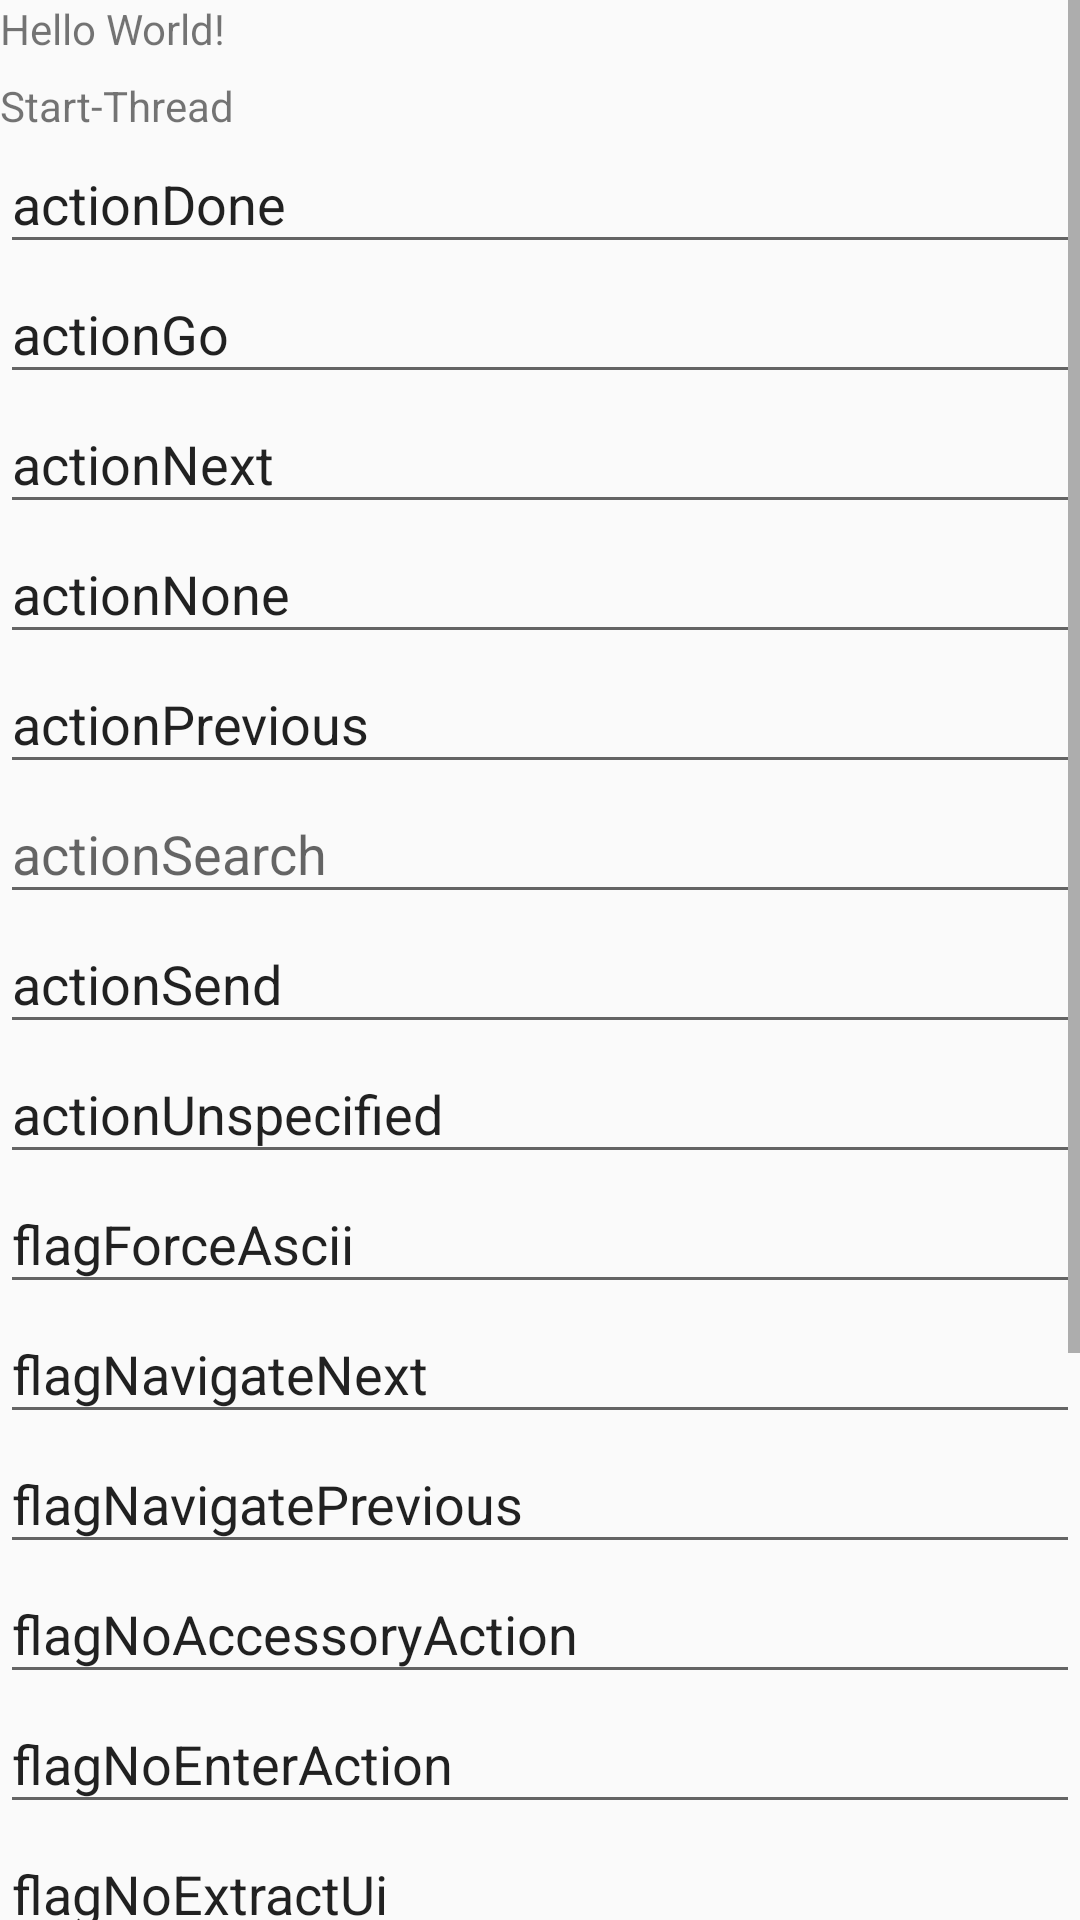

Reconstruct the res/layout file that produces this screen, plus the resources it refers to.
<!-- AndroidManifest.xml: application theme android:Theme.Material.Light -->
<!-- res/layout/child_main_edttext.xml -->
<?xml version="1.0" encoding="utf-8"?>

<LinearLayout
    xmlns:android="http://schemas.android.com/apk/res/android"
    android:orientation="vertical"
    android:layout_width="match_parent"
    android:layout_height="match_parent">
    <ScrollView
        android:layout_width="match_parent"
        android:layout_height="match_parent">

        <LinearLayout
            android:layout_width="match_parent"
            android:layout_height="match_parent"
            android:orientation="vertical">

            <TextView
                android:id="@+id/tv"
                android:layout_width="wrap_content"
                android:layout_height="wrap_content"
                android:text="Hello World!"/>

            <TextView
                android:id="@+id/tv_thread"
                android:layout_width="wrap_content"
                android:layout_height="wrap_content"
                android:paddingTop="20px"
                android:text="Start-Thread"/>

            <EditText
                android:id="@+id/et_done"
                android:layout_width="match_parent"
                android:layout_height="130px"
                android:imeOptions="actionDone"
                android:text="actionDone"/>

            <EditText
                android:id="@+id/et_go"
                android:layout_width="match_parent"
                android:layout_height="130px"
                android:imeOptions="actionGo"
                android:text="actionGo"/>

            <EditText
                android:id="@+id/et_next"
                android:layout_width="match_parent"
                android:layout_height="130px"
                android:imeOptions="actionNext"
                android:text="actionNext"/>

            <EditText
                android:id="@+id/et_none"
                android:layout_width="match_parent"
                android:layout_height="130px"
                android:imeOptions="actionNone"
                android:text="actionNone"/>

            <EditText
                android:layout_width="match_parent"
                android:layout_height="130px"
                android:imeOptions=""
                android:text="actionPrevious"/>

            <EditText
                android:id="@+id/et_search"
                android:layout_width="match_parent"
                android:layout_height="130px"
                android:hint="actionSearch"
                android:imeOptions="actionSearch"/>

            <EditText
                android:id="@+id/et_send"
                android:layout_width="match_parent"
                android:layout_height="130px"
                android:imeOptions="actionSend"
                android:text="actionSend"/>

            <EditText
                android:id="@+id/et_unspecified"
                android:layout_width="match_parent"
                android:layout_height="130px"
                android:imeOptions="actionUnspecified"

                android:text="actionUnspecified"/>

            <EditText
                android:layout_width="match_parent"
                android:layout_height="130px"

                android:text="flagForceAscii"/>

            <EditText
                android:layout_width="match_parent"
                android:layout_height="130px"

                android:text="flagNavigateNext"/>

            <EditText
                android:layout_width="match_parent"
                android:layout_height="130px"

                android:text="flagNavigatePrevious"/>


            <EditText
                android:layout_width="match_parent"
                android:layout_height="130px"
                android:imeOptions="flagNoAccessoryAction"

                android:text="flagNoAccessoryAction"/>

            <EditText
                android:layout_width="match_parent"
                android:layout_height="130px"
                android:imeOptions="flagNoEnterAction"

                android:text="flagNoEnterAction"/>

            <EditText
                android:layout_width="match_parent"
                android:layout_height="130px"
                android:imeOptions="flagNoExtractUi"
                android:text="flagNoExtractUi"/>

            <EditText
                android:layout_width="match_parent"
                android:layout_height="130px"
                android:text="flagNoFullscreen"/>

            <EditText
                android:layout_width="match_parent"
                android:layout_height="130px"

                android:text="flagNoPersonalizedLearning"/>

            <EditText
                android:layout_width="match_parent"
                android:layout_height="130px"
                android:imeOptions="normal"
                android:text="normal"/>

            <TextView

                android:layout_width="match_parent"
                android:layout_height="130px"
                android:imeOptions="actionSearch"
                android:text="textView_actionSearch"/>

            <View
                android:layout_width="match_parent"
                android:layout_height="100px"
                />

            <Button
                android:id="@+id/bt_secondprocess"
                android:layout_width="match_parent"
                android:layout_height="50dp"
                android:text="@string/bt_content_sencondprocess"/>

        </LinearLayout>
    </ScrollView>
</LinearLayout>
<!-- resources referenced by this layout -->
<resources>
  <string name="bt_content_sencondprocess">到下一Activity</string>
</resources>
